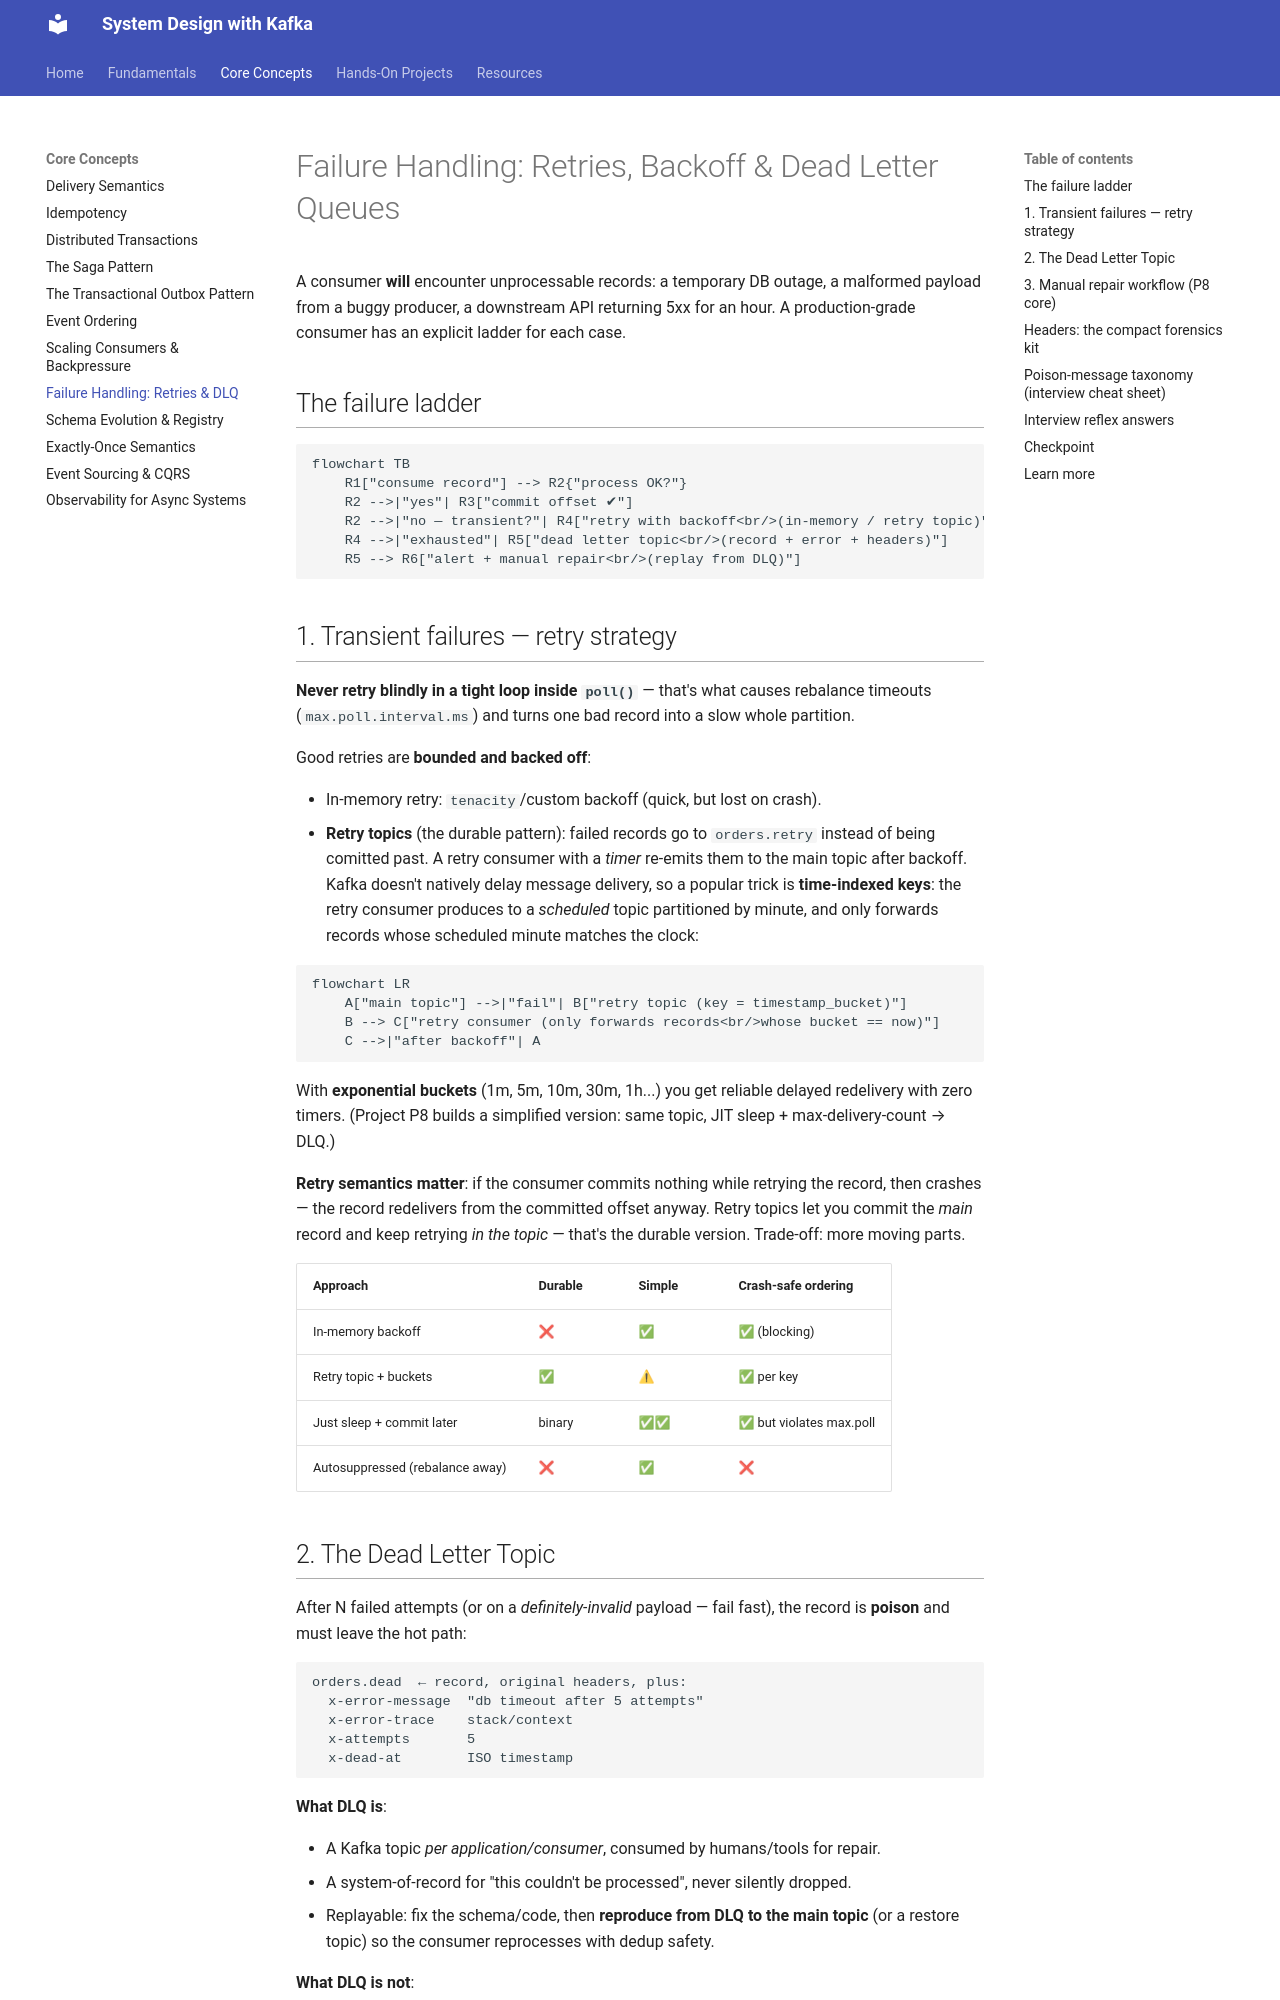

repository: dineshpabbi10/system-design-handson · page: 02-concepts/failure-handling/index.html · generator: mkdocs

# Failure Handling: Retries, Backoff & Dead Letter Queues

A consumer **will** encounter unprocessable records: a temporary DB outage, a
malformed payload from a buggy producer, a downstream API returning 5xx for an hour.
A production-grade consumer has an explicit ladder for each case.

## The failure ladder

```mermaid
flowchart TB
    R1["consume record"] --> R2{"process OK?"}
    R2 -->|"yes"| R3["commit offset ✔"]
    R2 -->|"no — transient?"| R4["retry with backoff<br/>(in-memory / retry topic)"]
    R4 -->|"exhausted"| R5["dead letter topic<br/>(record + error + headers)"]
    R5 --> R6["alert + manual repair<br/>(replay from DLQ)"]
```

## 1. Transient failures — retry strategy

**Never retry blindly in a tight loop inside `poll()`** — that's what causes
rebalance timeouts (`max.poll.interval.ms`) and turns one bad record into a slow
whole partition.

Good retries are **bounded and backed off**:

- In-memory retry: `tenacity`/custom backoff (quick, but lost on crash).
- **Retry topics** (the durable pattern): failed records go to `orders.retry`
  instead of being comitted past. A retry consumer with a *timer* re-emits them to
  the main topic after backoff. Kafka doesn't natively delay message delivery, so a
  popular trick is **time-indexed keys**: the retry consumer produces to a *scheduled*
  topic partitioned by minute, and only forwards records whose scheduled minute
  matches the clock:

```mermaid
flowchart LR
    A["main topic"] -->|"fail"| B["retry topic (key = timestamp_bucket)"]
    B --> C["retry consumer (only forwards records<br/>whose bucket == now)"]
    C -->|"after backoff"| A
```

With **exponential buckets** (1m, 5m, 10m, 30m, 1h...) you get reliable delayed
redelivery with zero timers. (Project P8 builds a simplified version: same topic,
JIT sleep + max-delivery-count → DLQ.)

**Retry semantics matter**: if the consumer commits nothing while retrying the
record, then crashes — the record redelivers from the committed offset anyway.
Retry topics let you commit the *main* record and keep retrying *in the topic* —
that's the durable version. Trade-off: more moving parts.

| Approach | Durable | Simple | Crash-safe ordering |
|----------|---------|--------|---------------------|
| In-memory backoff | ❌ | ✅ | ✅ (blocking) |
| Retry topic + buckets | ✅ | ⚠ | ✅ per key |
| Just sleep + commit later | binary | ✅✅ | ✅ but violates max.poll |
| Autosuppressed (rebalance away) | ❌ | ✅ | ❌ |

## 2. The Dead Letter Topic

After N failed attempts (or on a *definitely-invalid* payload — fail fast), the
record is **poison** and must leave the hot path:

```
orders.dead  ← record, original headers, plus:
  x-error-message  "db timeout after 5 attempts"
  x-error-trace    stack/context
  x-attempts       5
  x-dead-at        ISO timestamp
```

**What DLQ is**:

- A Kafka topic *per application/consumer*, consumed by humans/tools for repair.
- A system-of-record for "this couldn't be processed", never silently dropped.
- Replayable: fix the schema/code, then **reproduce from DLQ to the main topic**
  (or a restore topic) so the consumer reprocesses with dedup safety.

**What DLQ is not**:

- Not "the trash" — DLQ backlog is an alertable, owned queue with an explicit
  runbook for each event type in it.
- Not an excuse for broken producers. Alert on DLQ rate, not just presence, and
  page producers on volume spikes.
- Not a place to *forget*. Every DLQ should have a retention decision: replay within
  hours-days, archive after 30 days.

## 3. Manual repair workflow (P8 core)

```mermaid
flowchart LR
    D["topics, user-orders.dead"] --> M["⚠ alert + runbook"]
    M --> R["engineer inspects: payload, headers, error"]
    R -->|"producer bug"| F["fix producer (emit corrected fact)"]
    R -->|"consumer bug"| C2["fix code → replay DLQ"]
    R -->|"transient, now OK"| C3["replay DLQ to main topic<br/>(new fresh offsets or filter)"]
```

A disciplined replay path: consume from DLQ in small batches, **re-attach the
original event_id** (the dedup table absorbs any straggling duplicates), produce to
the main topic with `retries` + `idempotence`.
